Run: headless pygame with SDL's dummy video driver; simulated clock (each Clock.tick advances the game by its frame time, no real sleeping); random seed 0; keys injected as events and as key.get_pressed() state; no mouse input.
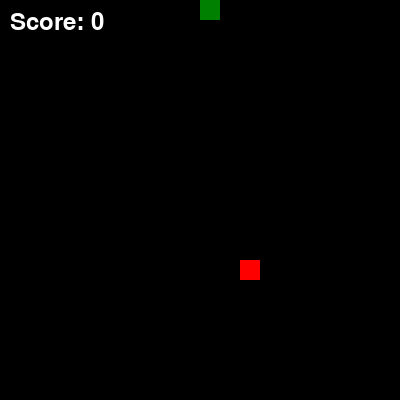
Frame 1 of 1 · flips 1–60 · no input (game ended)

The pygame program that drew these frames:

import pygame
import sys
import random

# Initialize Pygame
pygame.init()

# Constants
WIDTH, HEIGHT = 400, 400
GRID_SIZE = 20
GRID_WIDTH, GRID_HEIGHT = WIDTH // GRID_SIZE, HEIGHT // GRID_SIZE
SNAKE_COLOR = (0, 128, 0)
FOOD_COLOR = (255, 0, 0)
background_color= (0, 0, 0)
SPEED = 5

# Initialize the screen
screen = pygame.display.set_mode((WIDTH, HEIGHT))
pygame.display.set_caption("Snake Game")

# Snake variables
snake = [(GRID_WIDTH // 2, GRID_HEIGHT // 2)]
snake_direction = (0, -1)  # Initial direction (up)
snake_speed = SPEED
score = 0

def change_colors():
    global background_color, snake_color, food_color
    background_color = (random.randint(0, 255), random.randint(0, 255), random.randint(0, 255))
    snake_color = (random.randint(0, 255), random.randint(0, 255), random.randint(0, 255))
    food_color = (random.randint(0, 255), random.randint(0, 255), random.randint(0, 255))

# Food variables
food = (random.randint(0, GRID_WIDTH - 1), random.randint(0, GRID_HEIGHT - 1))

# Game loop
while True:
    for event in pygame.event.get():
        if event.type == pygame.QUIT:
            pygame.quit()
            sys.exit()
        elif event.type == pygame.KEYDOWN:
            if event.key == pygame.K_UP and snake_direction != (0, 1):
                snake_direction = (0, -1)
            elif event.key == pygame.K_DOWN and snake_direction != (0, -1):
                snake_direction = (0, 1)
            elif event.key == pygame.K_LEFT and snake_direction != (1, 0):
                snake_direction = (-1, 0)
            elif event.key == pygame.K_RIGHT and snake_direction != (-1, 0):
                snake_direction = (1, 0)
            elif event.key == pygame.K_SPACE:
                change_colors()

    # Move the snake
    new_head = (snake[0][0] + snake_direction[0], snake[0][1] + snake_direction[1])

    # Check for collisions
    if new_head == food:
        score += 1
        snake_speed += 1
        food = (random.randint(0, GRID_WIDTH - 1), random.randint(0, GRID_HEIGHT - 1))
    else:
        snake.pop()

    # Check for game over
    if (
        new_head in snake
        or new_head[0] < 0
        or new_head[0] >= GRID_WIDTH
        or new_head[1] < 0
        or new_head[1] >= GRID_HEIGHT
    ):
        pygame.quit()
        sys.exit()

    snake.insert(0, new_head)

    # Draw the background
    screen.fill(background_color)
    # Draw the food
    pygame.draw.rect(
        screen,
        FOOD_COLOR,
        (food[0] * GRID_SIZE, food[1] * GRID_SIZE, GRID_SIZE, GRID_SIZE),
    )

    # Draw the snake
    for segment in snake:
        pygame.draw.rect(
            screen,
            SNAKE_COLOR,
            (segment[0] * GRID_SIZE, segment[1] * GRID_SIZE, GRID_SIZE, GRID_SIZE),
        )

    # Display the score
    font = pygame.font.Font(None, 36)
    text = font.render(f"Score: {score}", True, (255, 255, 255))
    screen.blit(text, (10, 10))

    # Update the display
    pygame.display.update()

    # Control the snake speed
    pygame.time.delay(1000 // snake_speed)
